The GitHub repository mubarak-mub/Plastic-bottle-detection contains a labelled image folder "dataset" with 2 categories: with label, without label. Examples follow, each with its label.

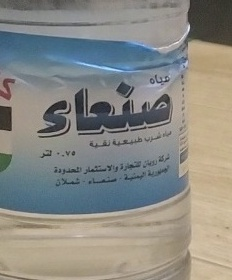
Label: with label

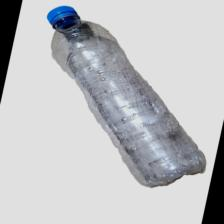
Label: without label

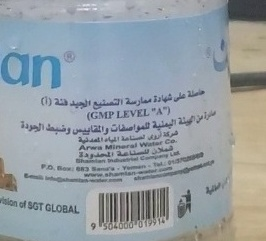
Label: with label

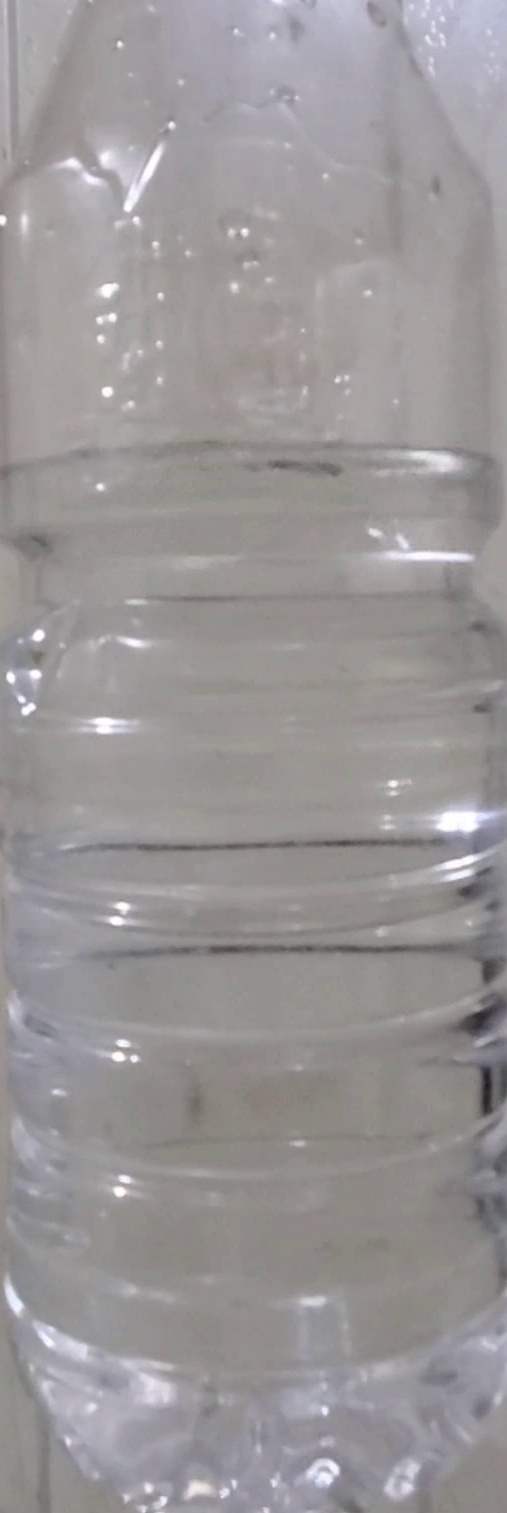
Label: without label

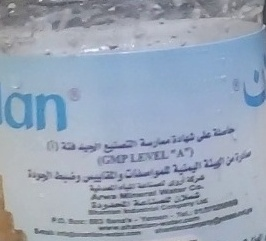
Label: with label

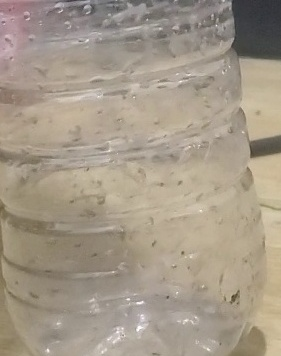
Label: without label
